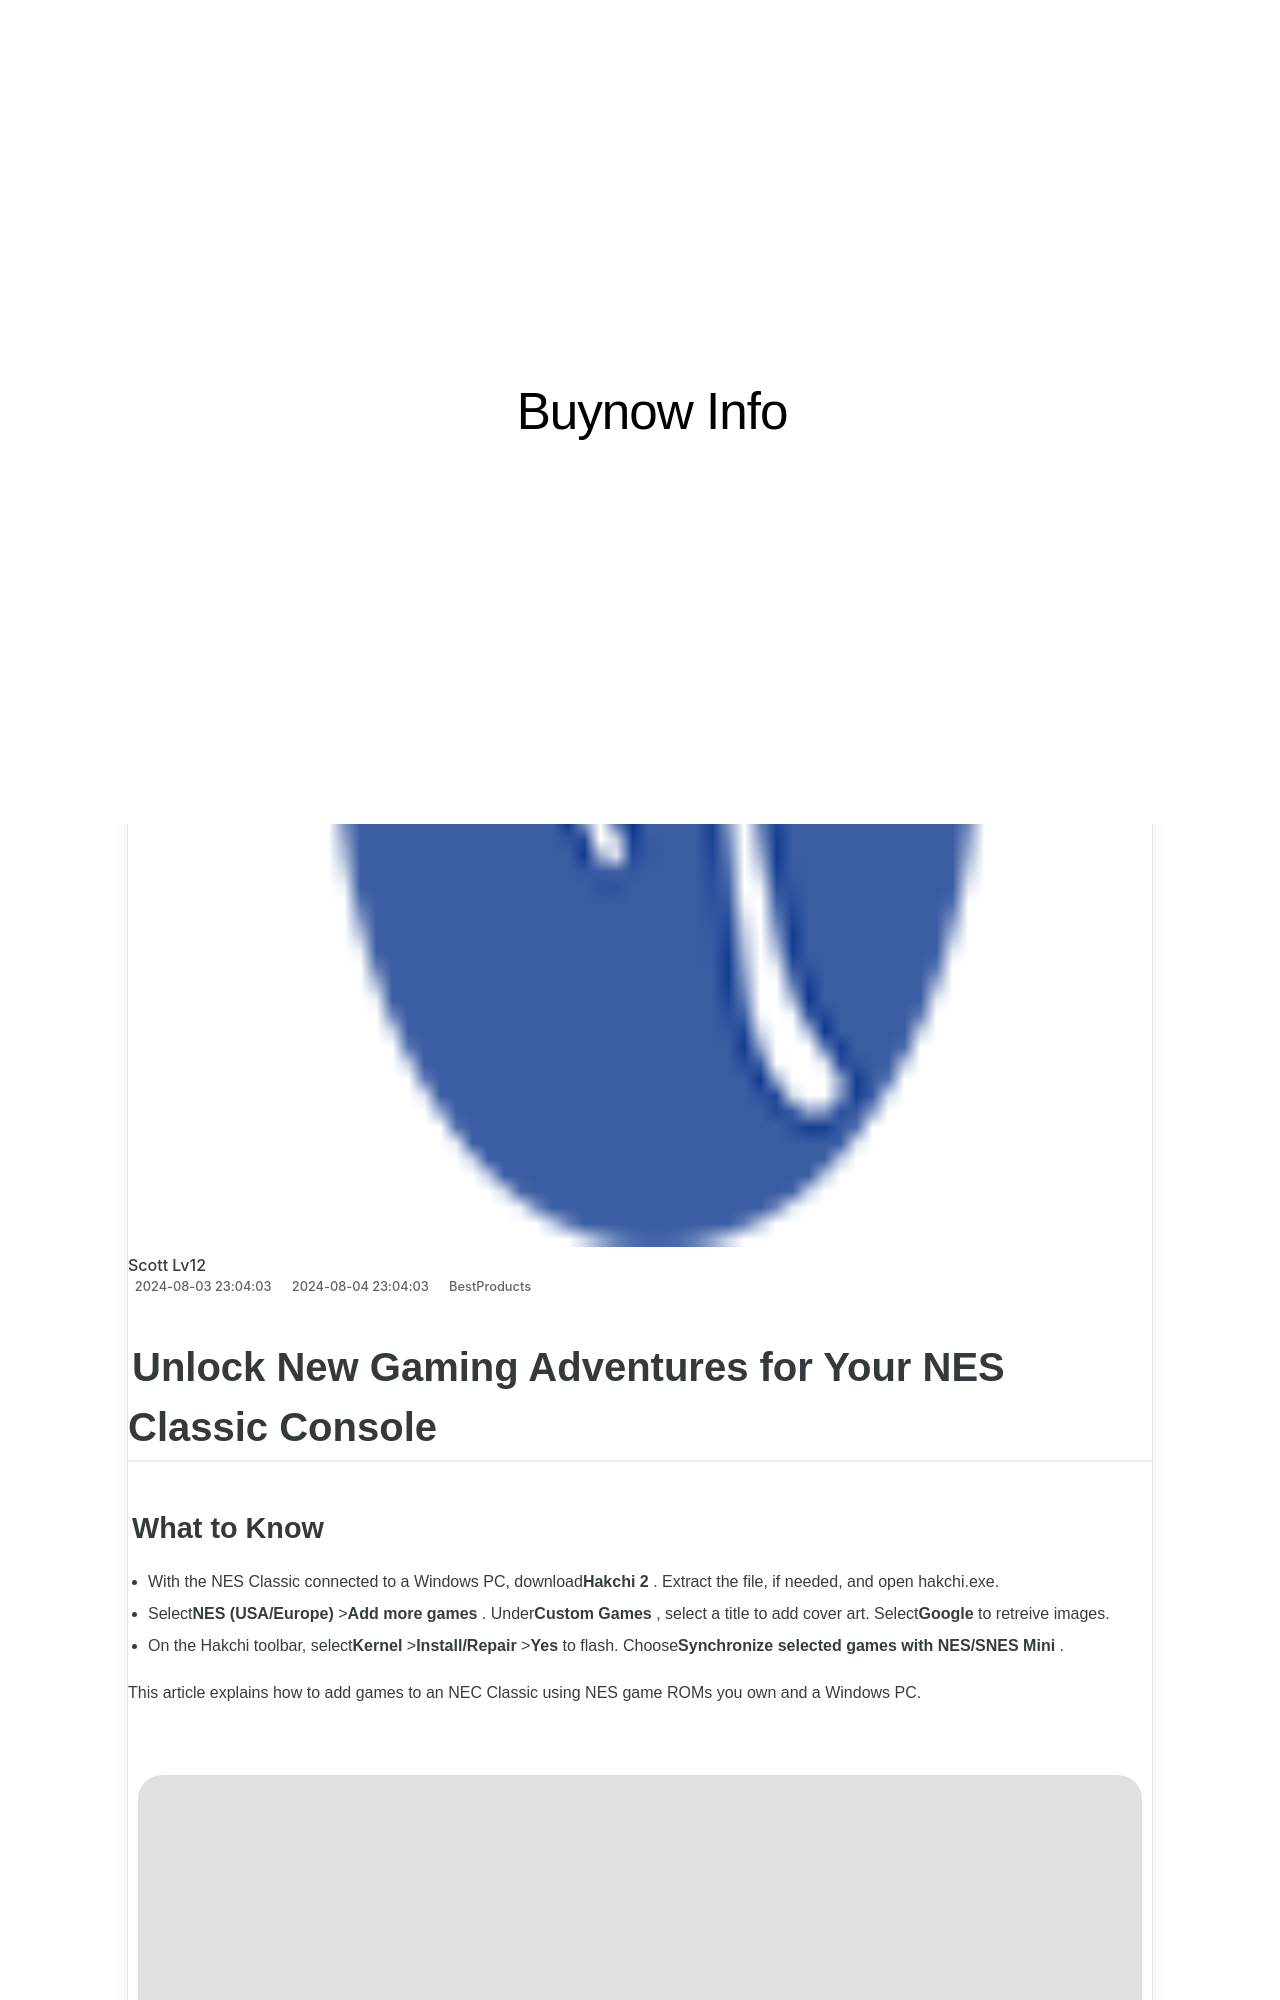

repository: techidaily/site-buynow-info · page: prepare-your-device-for-apples-ventura-system-transition/index.html · generator: jekyll

---
title: Prepare Your Device for Apple's Ventura System Transition
date: 2024-08-03T23:04:03.337Z
updated: 2024-08-04T23:04:03.337Z
categories:
  - BestProducts
description: This Article Describes Prepare Your Device for Apple's Ventura System Transition
excerpt: This Article Describes Prepare Your Device for Apple's Ventura System Transition
thumbnail: https://www.lifewire.com/thmb/T4reabteJcP4Vrri4hH7VteIfoA=/400x300/filters:no_upscale():max_bytes(150000):strip_icc():format(webp)/upgrademacosmonterey-fc173c1af4e1462382ad1e3333d43997.jpg
---

## Unlock New Gaming Adventures for Your NES Classic Console
### What to Know

* With the NES Classic connected to a Windows PC, download**Hakchi 2** . Extract the file, if needed, and open hakchi.exe.
* Select**NES (USA/Europe)** \>**Add more games** . Under**Custom Games** , select a title to add cover art. Select**Google** to retreive images.
* On the Hakchi toolbar, select**Kernel** \>**Install/Repair** \>**Yes** to flash. Choose**Synchronize selected games with NES/SNES Mini** .

 This article explains how to add games to an NEC Classic using NES game ROMs you own and a Windows PC.

<!-- affiliate ads begin -->
<a href="https://secure.2checkout.com/order/checkout.php?PRODS=3851655&QTY=1&AFFILIATE=108875&CART=1"><img src="http://www.aiseesoft.com/avangate/30p/banner.jpg" border="0"></a>
<!-- affiliate ads end -->
